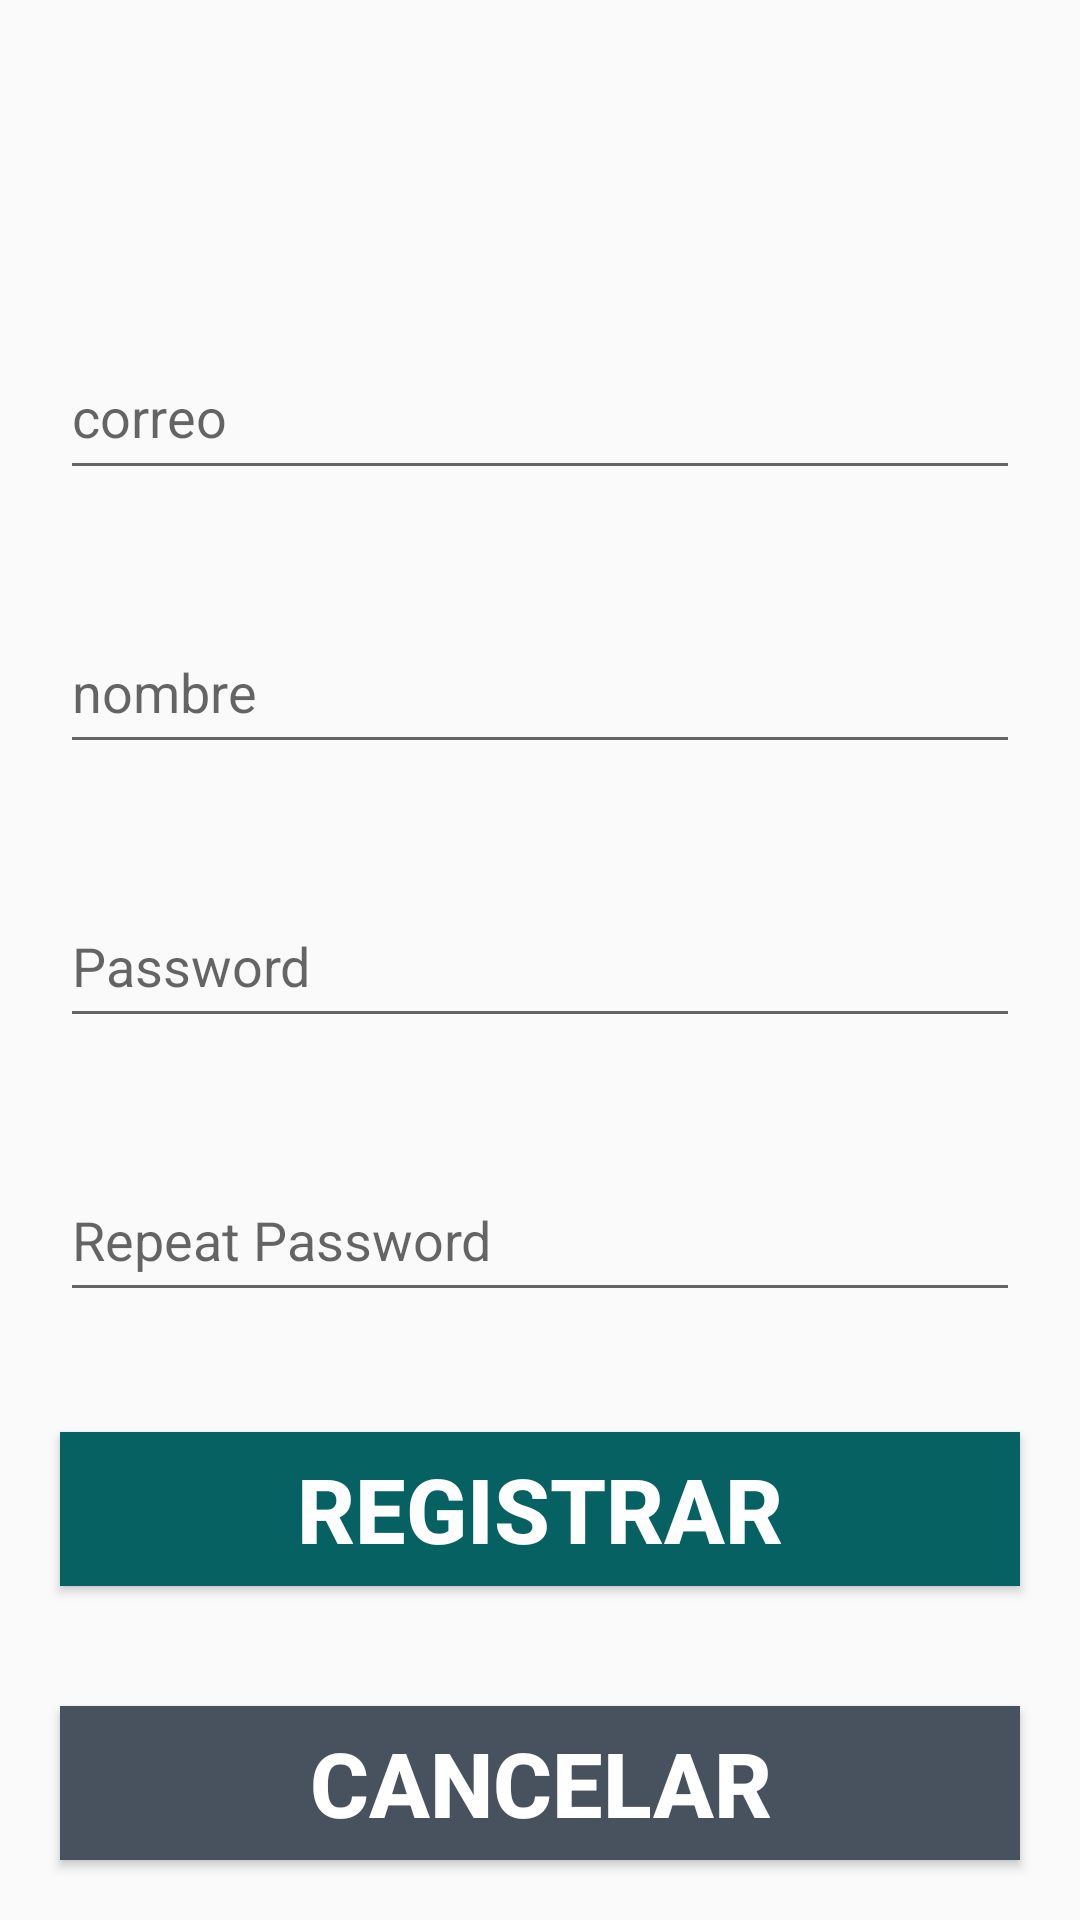

Here is an Android app screen rendered from its layout file. Give the layout XML and the strings, colors and styles it references.
<!-- AndroidManifest.xml: application theme Theme.AppCompat.Light.NoActionBar -->
<!-- res/layout/activity_registrar.xml -->
<?xml version="1.0" encoding="utf-8"?>
<LinearLayout xmlns:android="http://schemas.android.com/apk/res/android"
    xmlns:app="http://schemas.android.com/apk/res-auto"
    xmlns:tools="http://schemas.android.com/tools"
    android:layout_width="match_parent"
    android:layout_height="match_parent"
    android:orientation="vertical"
    tools:context=".MainActivity">

    <ImageView
        android:layout_width="match_parent"
        android:layout_height="match_parent"
        android:layout_weight="1"
        android:src="@mipmap/user_ico" />

    <EditText
        android:id="@+id/User"
        android:layout_width="match_parent"
        android:layout_height="match_parent"
        android:layout_margin="20dp"
        android:layout_weight="1"
        android:hint="correo"
        android:inputType="textEmailAddress" />

    <EditText
        android:id="@+id/Usernombre"
        android:layout_width="match_parent"
        android:layout_height="match_parent"
        android:layout_margin="20dp"
        android:layout_weight="1"
        android:hint="nombre"
        android:inputType="text" />

    <EditText
        android:id="@+id/Pass"
        android:layout_width="match_parent"
        android:layout_height="match_parent"
        android:layout_margin="20dp"
        android:layout_weight="1"
        android:hint="Password"
        android:inputType="textPassword" />

    <EditText
        android:id="@+id/RePass"
        android:layout_width="match_parent"
        android:layout_height="match_parent"
        android:layout_margin="20dp"
        android:layout_weight="1"
        android:hint="Repeat Password"
        android:inputType="textPassword" />

    <Button
        android:id="@+id/btnRegistrar"
        android:layout_width="match_parent"
        android:layout_height="match_parent"
        android:layout_margin="20dp"
        android:layout_weight="1"
        android:background="#066162"
        android:text="REGISTRAR"
        android:textColor="#ffffff"
        android:textSize="30dp"
        android:textStyle="bold" />

    <Button
        android:id="@+id/btnEntrar"
        android:layout_width="match_parent"
        android:layout_height="match_parent"
        android:layout_margin="20dp"
        android:layout_weight="1"
        android:background="#48515e"
        android:text="Cancelar"
        android:textColor="#ffffff"
        android:textSize="30dp"
        android:textStyle="bold" />



</LinearLayout>
<!-- resources referenced by this layout -->
<resources>

</resources>
